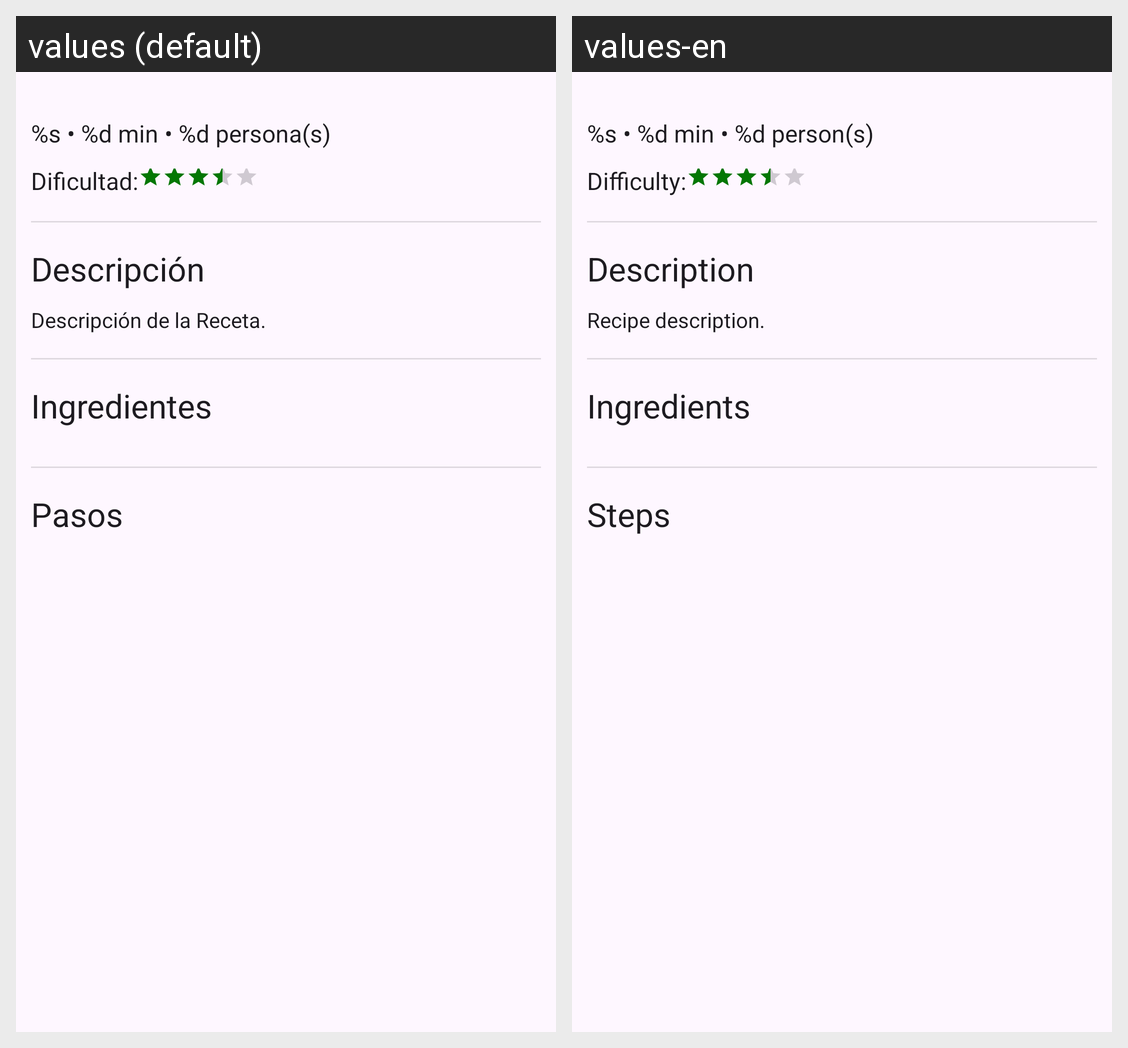

The same Android screen rendered under two of its app's locales, left to right. List the strings drawn on it with the default value and each locale's translation.
Android screen res/layout/recipe_details_scroll.xml rendered under 2 locales, left to right: values (default), values-en. Device: Nexus 5 (rendered at 1080×1920; each locale shown at half size, 540×960, under a caption strip naming it); theme Theme.CompiComida.
Strings drawn on this screen, with the default value and each locale's value (text and hints the layout hard-codes, and strings that could not be matched under every locale, appear in the picture but are not listed):

recipe_other_information
  values: %s • %d min • %d persona(s)
  values-en: %s • %d min • %d person(s)

recipe_details_dificultad_title
  values: Dificultad:
  values-en: Difficulty:

recipes_details_description_title
  values: Descripción
  values-en: Description

recipes_details_description_text
  values: Descripción de la Receta.
  values-en: Recipe description.

recipes_details_ingredients_title
  values: Ingredientes
  values-en: Ingredients

steps_recipe_title_text
  values: Pasos
  values-en: Steps
